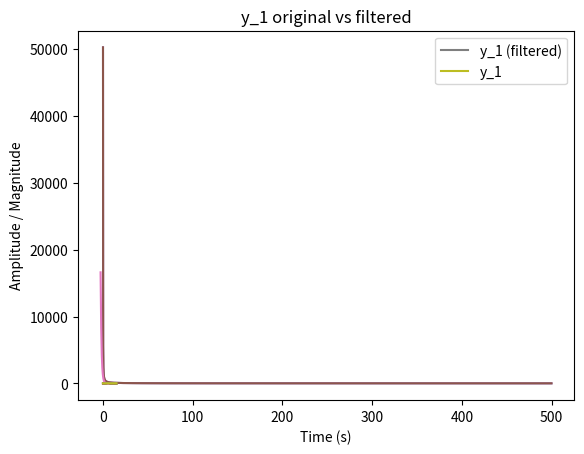

This chart was generated by the following Python code:
import numpy as np

class SystemModel:

    def __init__(self, z0=[]):
        self.dt = 0.001
        self.d = 10.0
        if z0 == []:
            self.z = np.array([0.0, 0.0, 0.0, 0.0])
        else:
            self.z = z0

    def step(self, u):
        self.z = self.z + 0.1665834 * np.array([
            (self.z[2]) * self.dt + 2.0 * ((self.z[2] + (-self.d * self.z[2]**3 + u[0]) * self.dt / 2.0) * self.dt + (self.z[2] + (-self.d * (self.z[2] + (-self.d * self.z[2]**3 + u[0]) * self.dt / 2.0)**3 + u[0]) * self.dt / 2.0) * self.dt) + (self.z[2] + (-self.d * (self.z[2] + (-self.d * (self.z[2] + (-self.d * self.z[2]**3 + u[0]) * self.dt / 2.0)**3 + u[0]) * self.dt / 2.0)**3 + u[0]) * self.dt) * self.dt,
            (self.z[3]) * self.dt + 2.0 * ((self.z[3] + (-self.d * self.z[3]**3 + u[1]) * self.dt / 2.0) * self.dt + (self.z[3] + (-self.d * (self.z[3] + (-self.d * self.z[3]**3 + u[1]) * self.dt / 2.0)**3 + u[1]) * self.dt / 2.0) * self.dt) + (self.z[3] + (-self.d * (self.z[3] + (-self.d * (self.z[3] + (-self.d * self.z[3]**3 + u[1]) * self.dt / 2.0)**3 + u[1]) * self.dt / 2.0)**3 + u[1]) * self.dt) * self.dt,
            (-self.d * self.z[2]**3 + u[0]) * self.dt + 2.0 * ((-self.d * (self.z[2] + (-self.d * self.z[2]**3 + u[0]) * self.dt / 2.0)**3 + u[0]) * self.dt + (-self.d * (self.z[2] + (-self.d * (self.z[2] + (-self.d * self.z[2]**3 + u[0]) * self.dt / 2.0)**3 + u[0]) * self.dt / 2.0)**3 + u[0]) * self.dt) + (-self.d * (self.z[2] + (-self.d * (self.z[2] + (-self.d * (self.z[2] + (-self.d * self.z[2]**3 + u[0]) * self.dt / 2.0)**3 + u[0]) * self.dt / 2.0)**3 + u[0]) * self.dt)**3 + u[0]) * self.dt,
            (-self.d * self.z[3]**3 + u[1]) * self.dt + 2.0 * ((-self.d * (self.z[3] + (-self.d * self.z[3]**3 + u[1]) * self.dt / 2.0)**3 + u[1]) * self.dt + (-self.d * (self.z[3] + (-self.d * (self.z[3] + (-self.d * self.z[3]**3 + u[1]) * self.dt / 2.0)**3 + u[1]) * self.dt / 2.0)**3 + u[1]) * self.dt) + (-self.d * (self.z[3] + (-self.d * (self.z[3] + (-self.d * (self.z[3] + (-self.d * self.z[3]**3 + u[1]) * self.dt / 2.0)**3 + u[1]) * self.dt / 2.0)**3 + u[1]) * self.dt)**3 + u[1]) * self.dt
        ])
        z_noisy = self.z + 0.01 * np.random.normal(0.0, 0.1, size=self.z.shape)
        return z_noisy[:2]

    def sim(self, input_signal):
        N = input_signal.shape[0]
        y = np.zeros((N, 2))
        for n in range(N):
            y_t = self.step(input_signal[n, :])
            y[n, :] = y_t
        return y

sm = SystemModel()

T = 15
dt = 0.001
steps = int(T / dt)

# Item 1

u = np.ones((steps, 2))

u_1 = u[:, 0]
u_2 = u[:, 1]

y = sm.sim(u)

y_1 = y[:, 0]
y_2 = y[:, 1]

# Item 2

import matplotlib.pyplot as plt

plt.plot(np.arange(0, T, dt), u_1)
plt.title('Input Signal 1 (u1)')
plt.xlabel('Time (s)')
plt.ylabel('Amplitude / Magnitude')

plt.plot(np.arange(0, T, dt), u_2)
plt.title('Input Signal 2 (u_2)')
plt.xlabel('Time (s)')
plt.ylabel('Amplitude / Magnitude')

plt.plot(np.arange(0, T, dt), y_1)
plt.title('Output Signal 1 (y_1)')
plt.xlabel('Time (s)')
plt.ylabel('Amplitude / Magnitude')

plt.plot(np.arange(0, T, dt), y_2)
plt.title('Output Signal 2 (y_2)')
plt.xlabel('Time (s)')
plt.ylabel('Amplitude / Magnitude')

# Item 3

y_1_fft = np.fft.fft(y_1)
y_2_fft = np.fft.fft(y_2)

freqs = np.fft.fftfreq(steps, dt)

plt.plot(freqs[:len(freqs) // 2], np.abs(y_1_fft[:len(freqs) // 2]))
plt.title('y_1 FFT')
plt.xlabel('Frequency (Hz)')
plt.ylabel('Amplitude / Magnitude')

plt.plot(freqs[:len(freqs) // 2], np.abs(y_2_fft[:len(freqs) // 2]))
plt.title('y_2 FFT')
plt.xlabel('Frequency (Hz)')
plt.ylabel('Amplitude / Magnitude')

# Item 4

plt.plot(np.log(freqs[:len(freqs) // 2]), np.abs(y_1_fft[:len(freqs) // 2]))
plt.title('y_2 FFT (log scale)')
plt.xlabel('log Frequency (Hz)')
plt.ylabel('Amplitude / Magnitude')

# Compute tau and convert chosen freq from hz to rad/s
chosen_freq = np.e

# Item 5

omega_c = 2 * np.pi * chosen_freq
tau = 1 / omega_c

# Compute s, our inputs to the transfer functions. Note that our freqs from
# np.fft.fftfreq are in units of hz and so we convert then to j * w in rad/s too
s = 1j * 2 * np.pi * freqs

G_s = 1 / ((1 + tau * s) ** 3)

# Item 6

y_1_fft_filtered = G_s * y_1_fft
y_2_fft_filtered = G_s * y_2_fft

y_1_filtered = np.fft.ifft(y_1_fft_filtered)
y_2_filtered = np.fft.ifft(y_2_fft_filtered)

plt.plot(np.arange(0, T, dt), y_1_filtered, label="y_1 (filtered)")
plt.plot(np.arange(0, T, dt), y_1, label="y_1")
plt.title('y_1 original vs filtered')
plt.xlabel('Time (s)')
plt.ylabel('Amplitude / Magnitude')
plt.legend()

